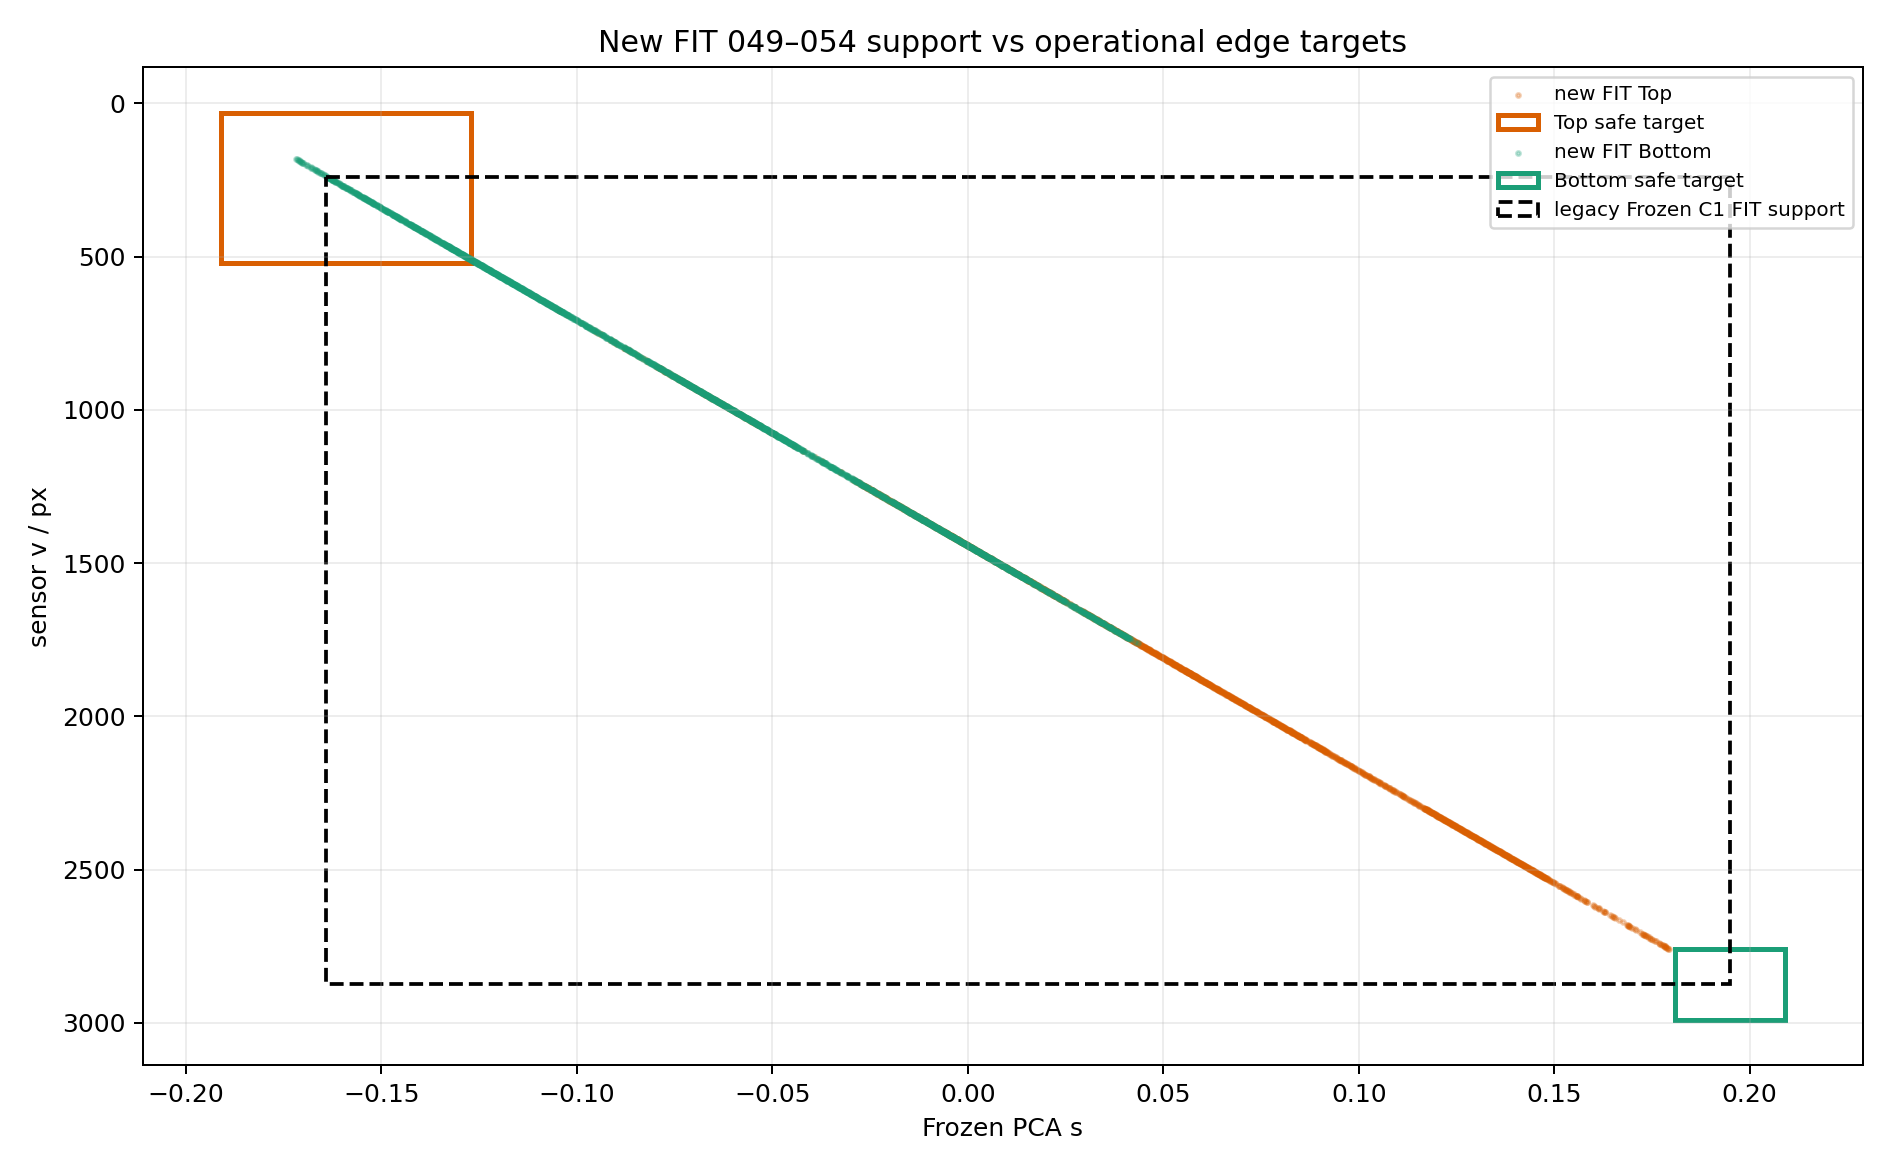

Values plotted in this chart, from the file beside it:
record_type, edge, frame_id, frame_ids, pose_count, point_count, v_min_px, v_max_px, v_p01_px, v_median_px, v_p99_px, s_min, s_max, s_p01, s_median, s_p99, legacy_v_min_px, legacy_v_max_px, legacy_s_min, legacy_s_max, legacy_v_extrapolated_count, legacy_s_extrapolated_count, legacy_v_extrapolated_fraction, legacy_s_extrapolated_fraction
new_fit_union_summary, All, , 049|050|051|052|053|054, 6, 4937, 181, 2760, 253.4, 1379, 2628, -0.1718, 0.1795, -0.162, -0.008611, 0.1615, 239, 2874, -0.1641, 0.195, , , , 
frame_summary, Top, 049, 049, 1, 741, 1280, 2752, 1392, 1971, 2611, -0.02208, 0.1785, -0.006865, 0.07198, 0.1592, 239, 2874, -0.1641, 0.195, 0, 0, 0.0, 0.0
frame_summary, Top, 050, 050, 1, 900, 1227, 2760, 1240, 1916, 2743, -0.02939, 0.1795, -0.02762, 0.0644, 0.1772, 239, 2874, -0.1641, 0.195, 0, 0, 0.0, 0.0
frame_summary, Top, 051, 051, 1, 632, 674, 2115, 742.2, 1369, 2107, -0.1048, 0.0917, -0.09544, -0.009924, 0.09066, 239, 2874, -0.1641, 0.195, 0, 0, 0.0, 0.0
frame_summary, Bottom, 052, 052, 1, 900, 181, 1749, 194, 947, 1729, -0.1718, 0.04174, -0.1701, -0.06741, 0.03902, 239, 2874, -0.1641, 0.195, 31, 31, 0.03444, 0.03444
frame_summary, Bottom, 053, 053, 1, 864, 247, 1762, 305.8, 997.5, 1710, -0.1629, 0.04344, -0.1549, -0.06061, 0.03641, 239, 2874, -0.1641, 0.195, 0, 0, 0.0, 0.0
frame_summary, Bottom, 054, 054, 1, 900, 242, 1742, 257, 986, 1729, -0.1635, 0.04061, -0.1615, -0.06221, 0.03884, 239, 2874, -0.1641, 0.195, 0, 0, 0.0, 0.0
edge_union_summary, Top, , 049|050|051, 3, 2273, 674, 2760, 813.1, 1795, 2715, -0.1048, 0.1795, -0.08578, 0.04792, 0.1734, 239, 2874, -0.1641, 0.195, 0, 0, 0.0, 0.0
edge_union_summary, Bottom, , 052|053|054, 3, 2664, 181, 1762, 229.9, 978.5, 1729, -0.1718, 0.04344, -0.1652, -0.06317, 0.03894, 239, 2874, -0.1641, 0.195, 31, 31, 0.01164, 0.01164
